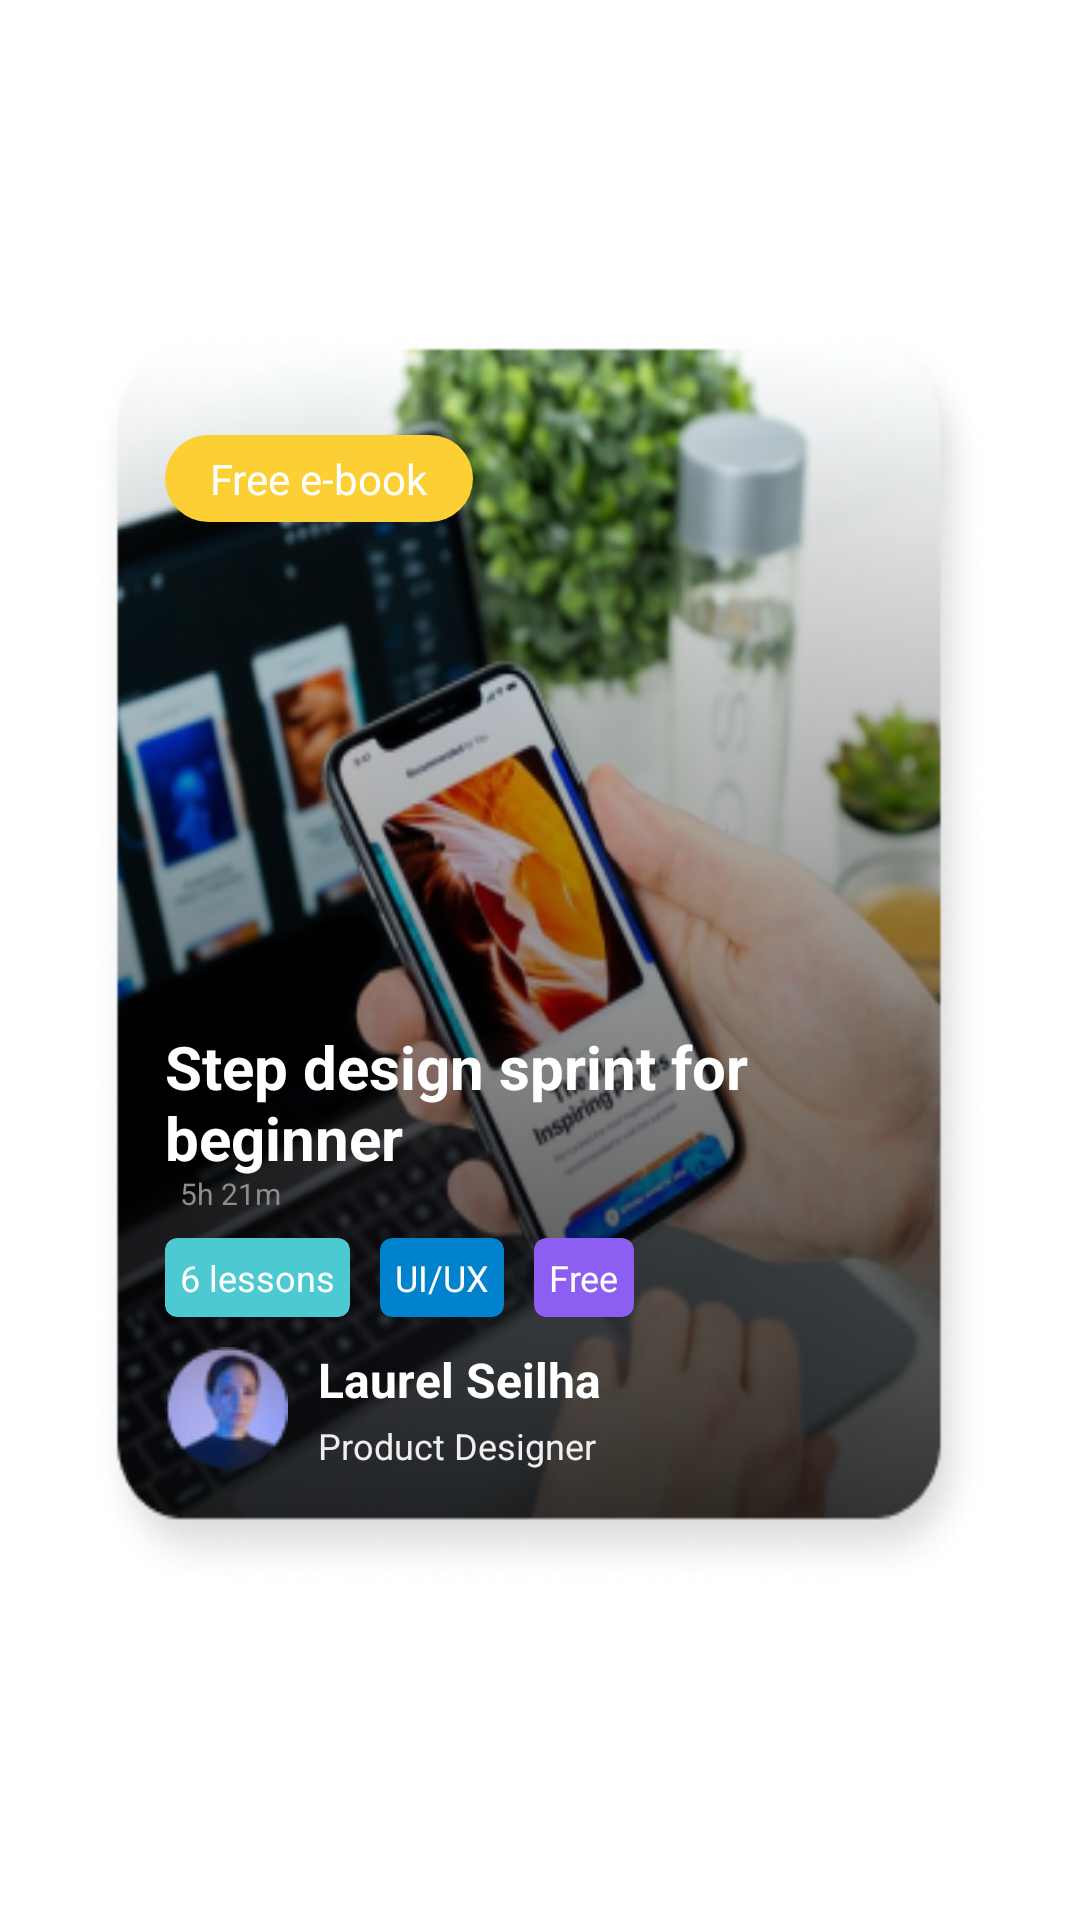

Here is an Android app screen rendered from its layout file. Give the layout XML and the strings, colors and styles it references.
<!-- AndroidManifest.xml: application theme Theme.Maazady -->
<!-- res/layout/course_item.xml -->
<?xml version="1.0" encoding="utf-8"?>
<androidx.constraintlayout.widget.ConstraintLayout xmlns:android="http://schemas.android.com/apk/res/android"
    xmlns:app="http://schemas.android.com/apk/res-auto"
    android:layout_width="match_parent"
    android:layout_height="match_parent"
    android:gravity="center_horizontal"
    android:orientation="vertical">

    <ImageView
        android:id="@+id/ivCourse"
        android:layout_width="300dp"
        android:layout_height="420dp"
        android:scaleType="fitXY"
        android:src="@drawable/course_bg"
        app:layout_constraintBottom_toBottomOf="parent"
        app:layout_constraintEnd_toEndOf="parent"
        app:layout_constraintStart_toStartOf="parent"
        app:layout_constraintTop_toTopOf="parent" />

    <TextView
        android:layout_width="wrap_content"
        android:layout_height="wrap_content"
        android:layout_marginStart="25dp"
        android:layout_marginTop="35dp"
        android:background="@drawable/yellow_bg"
        android:paddingStart="15dp"
        android:paddingTop="5dp"
        android:paddingEnd="15dp"
        android:paddingBottom="5dp"
        android:text="Free e-book"
        android:textColor="@color/white"
        app:layout_constraintStart_toStartOf="@id/ivCourse"
        app:layout_constraintTop_toTopOf="@id/ivCourse" />

    <ImageView
        android:id="@+id/ivProfile"
        android:layout_width="wrap_content"
        android:layout_height="wrap_content"
        android:layout_marginStart="25dp"
        android:layout_marginBottom="40dp"
        android:src="@drawable/author"
        app:layout_constraintBottom_toBottomOf="@id/ivCourse"
        app:layout_constraintStart_toStartOf="@id/ivCourse" />

    <TextView
        android:layout_width="wrap_content"
        android:layout_height="wrap_content"
        android:layout_marginStart="10dp"
        android:text="Laurel Seilha"
        android:textColor="@color/white"
        android:textSize="16sp"
        android:textStyle="bold"
        app:layout_constraintStart_toEndOf="@id/ivProfile"
        app:layout_constraintTop_toTopOf="@id/ivProfile" />

    <TextView
        android:layout_width="wrap_content"
        android:layout_height="wrap_content"
        android:layout_marginStart="10dp"
        android:text="Product Designer"
        android:textColor="@color/light_grey"
        android:textSize="12sp"
        app:layout_constraintBottom_toBottomOf="@id/ivProfile"
        app:layout_constraintStart_toEndOf="@id/ivProfile" />

    <com.google.android.material.card.MaterialCardView
        android:id="@+id/numberCard"
        android:layout_width="wrap_content"
        android:layout_height="wrap_content"
        android:layout_marginBottom="10dp"
        app:cardBackgroundColor="@color/cyan"
        app:cardElevation="0dp"
        app:layout_constraintBottom_toTopOf="@id/ivProfile"
        app:layout_constraintStart_toStartOf="@id/ivProfile">

        <TextView
            android:layout_width="wrap_content"
            android:layout_height="wrap_content"
            android:layout_margin="5dp"
            android:text="6 lessons"
            android:textColor="@color/white"
            android:textSize="12sp" />

    </com.google.android.material.card.MaterialCardView>

    <com.google.android.material.card.MaterialCardView
        android:id="@+id/categoryCard"
        android:layout_width="wrap_content"
        android:layout_height="wrap_content"
        android:layout_marginStart="10dp"
        android:layout_marginBottom="10dp"
        app:cardBackgroundColor="@color/blue"
        app:cardElevation="0dp"
        app:layout_constraintBottom_toTopOf="@id/ivProfile"
        app:layout_constraintStart_toEndOf="@id/numberCard">

        <TextView
            android:layout_width="wrap_content"
            android:layout_height="wrap_content"
            android:layout_margin="5dp"
            android:text="UI/UX"
            android:textColor="@color/white"
            android:textSize="12sp" />

    </com.google.android.material.card.MaterialCardView>

    <com.google.android.material.card.MaterialCardView
        android:id="@+id/pricingCard"
        android:layout_width="wrap_content"
        android:layout_height="wrap_content"
        android:layout_marginStart="10dp"
        android:layout_marginBottom="10dp"
        app:cardBackgroundColor="@color/purple"
        app:cardElevation="0dp"
        app:layout_constraintBottom_toTopOf="@id/ivProfile"
        app:layout_constraintStart_toEndOf="@id/categoryCard">

        <TextView
            android:layout_width="wrap_content"
            android:layout_height="wrap_content"
            android:layout_margin="5dp"
            android:text="Free"
            android:textColor="@color/white"
            android:textSize="12sp" />

    </com.google.android.material.card.MaterialCardView>

    <ImageView
        android:id="@+id/ivTime"
        android:layout_width="wrap_content"
        android:layout_height="wrap_content"
        android:layout_marginBottom="15dp"
        android:src="@drawable/ic_stopwatch"
        app:layout_constraintBottom_toTopOf="@id/numberCard"
        app:layout_constraintStart_toStartOf="@id/numberCard" />

    <TextView
        android:layout_width="wrap_content"
        android:layout_height="wrap_content"
        android:layout_marginStart="5dp"
        android:text="5h 21m"
        android:textColor="@color/grey"
        android:textSize="10dp"
        app:layout_constraintBottom_toBottomOf="@id/ivTime"
        app:layout_constraintStart_toEndOf="@id/ivTime"
        app:layout_constraintTop_toTopOf="@id/ivTime" />

    <TextView
        android:layout_marginBottom="5dp"
        android:textSize="20sp"
        android:textStyle="bold"
        android:layout_marginEnd="20dp"
        app:layout_constraintEnd_toEndOf="@id/ivCourse"
        android:textColor="@color/white"
        app:layout_constraintBottom_toTopOf="@id/ivTime"
        app:layout_constraintStart_toStartOf="@id/ivTime"
        android:text="Step design sprint for beginner"
        android:layout_width="0dp"
        android:layout_height="wrap_content"/>

</androidx.constraintlayout.widget.ConstraintLayout>
<!-- resources referenced by this layout -->
<resources>
  <color name="blue">#0082CD</color>
  <color name="cyan">#4DC9D1</color>
  <color name="grey">#8C8C8C</color>
  <color name="light_grey">#efefef</color>
  <color name="purple"> #8D5EF2</color>
  <color name="white">#FFFFFFFF</color>
  <!-- drawable author: png bitmap (drawable, 3532 bytes) -->
  <!-- drawable course_bg: png bitmap (drawable, 189621 bytes) -->
  <!-- drawable yellow_bg (drawable) -->
  <?xml version="1.0" encoding="utf-8"?>
  <shape xmlns:android="http://schemas.android.com/apk/res/android"
      android:shape="rectangle">
      <corners android:radius="50dp" />
      <size
          android:width="14dp"
          android:height="6dp" />
      <solid android:color="@color/yellow" />
  </shape>
  <style name="Theme.Maazady" parent="Theme.MaterialComponents.Light.NoActionBar">
          
          <item name="colorPrimary">@color/primary</item>
          <item name="colorPrimaryVariant">@color/primary</item>
          <item name="colorOnPrimary">@color/white</item>
          
          <item name="colorSecondary">@color/teal_200</item>
          <item name="colorSecondaryVariant">@color/teal_700</item>
          <item name="colorOnSecondary">@color/black</item>
          
          <item name="android:statusBarColor">?attr/colorPrimaryVariant</item>
          
      </style>
  <color name="yellow">#FCD034</color>
  <color name="primary">#EC5F5F</color>
  <color name="teal_200">#FF03DAC5</color>
  <color name="teal_700">#FF018786</color>
  <color name="black">#FF000000</color>
</resources>
